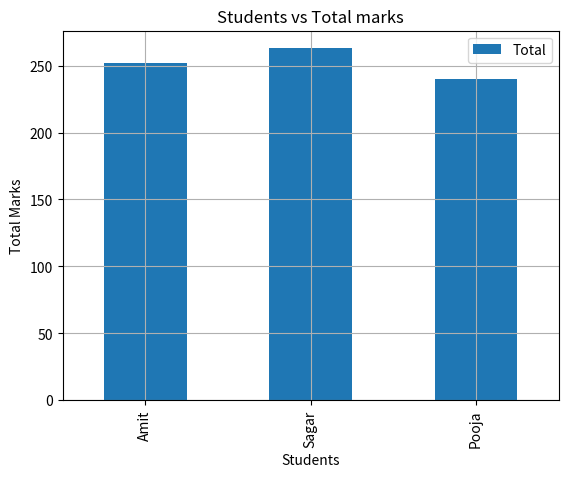

Write Python code to recreate this figure.
import pandas as pd
import matplotlib.pyplot as plt

def DisplayInfo():
    df = pd.DataFrame({
        'Name': ['Amit', 'Sagar', 'Pooja'],
        'Math': [85,90,78],
        'Science': [92,88,80],
        'English': [75,85,82]
    })

    df['Total'] = df[['Math', 'Science', 'English']].sum(axis=1)

    df.plot(x='Name', y='Total', kind='bar', width=0.5)
    plt.title("Students vs Total marks")
    plt.xlabel('Students')
    plt.ylabel('Total Marks')
    plt.grid(True)
    plt.legend()
    plt.show()
    

def main():
    DisplayInfo()

if __name__ == "__main__":
    main()
